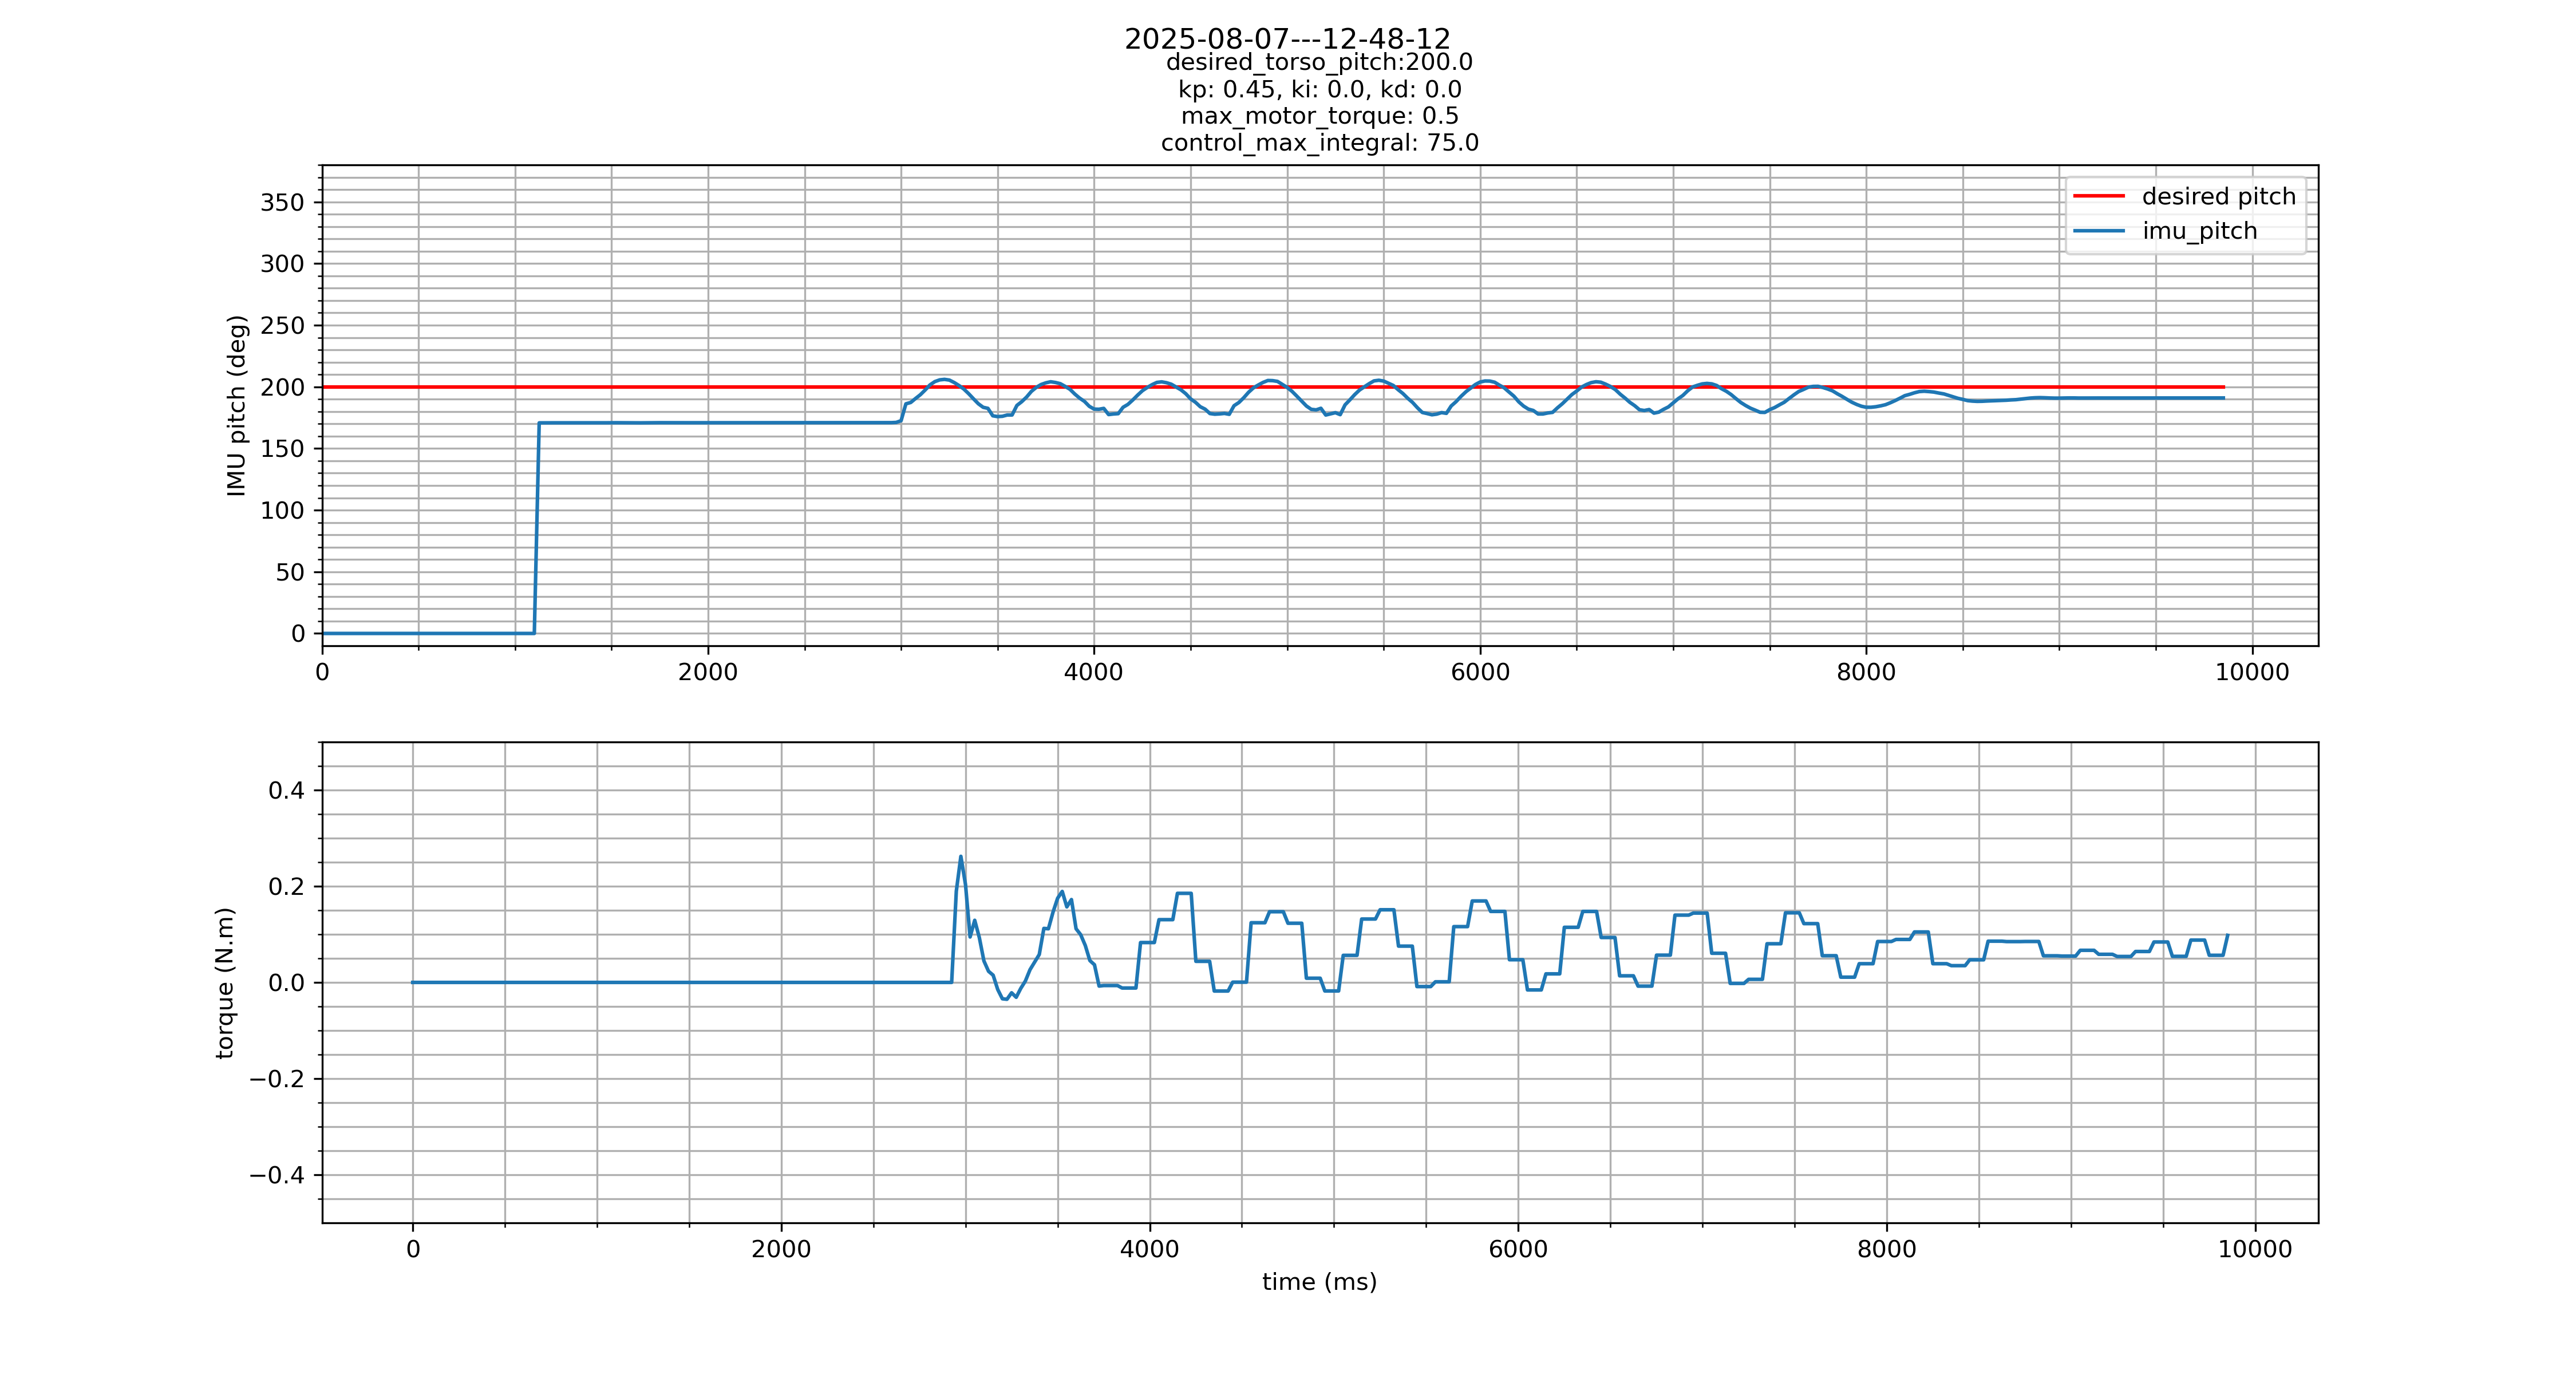

The table this chart was drawn from, first rows:
timestamp, IMU_pitch, IMU_pitch_rate, motor_pos, motor_vel, motor_trq, motor_cmd_trq, motor_drv_mode
1754588893730772836, 0, 0, 0, 0, 0, 0, 0
1754588893755614941, 0, 0, 0, 0, 0, 0, 0
1754588893780802324, 0, 0, 0, 0, 0, 0, 0
1754588893806020263, 0, 0, 0, 0, 0, 0, 0
1754588893830867738, 0, 0, 0, 0, 0, 0, 0
1754588893855853121, 0, 0, 0, 0, 0, 0, 0
1754588893880967060, 0, 0, 0, 0, 0, 0, 0
1754588893906529518, 0, 0, 0, 0, 0, 0, 0
1754588893931753920, 0, 0, 0, 0, 0, 0, 0
1754588893958295361, 0, 0, 0, 0, 0, 0, 0
1754588893981216592, 0, 0, 0, 0, 0, 0, 0
1754588894005655807, 0, 0, 0, 0, 0, 0, 0
1754588894030847301, 0, 0, 0, 0, 0, 0, 0
1754588894055798110, 0, 0, 0, 0, 0, 0, 0
1754588894080783512, 0, 0, 0, 0, 0, 0, 0
1754588894105834617, 0, 0, 0, 0, 0, 0, 0
1754588894130763888, 0, 0, 0, 0, 0, 0, 0
1754588894155816771, 0, 0, 0, 0, 0, 0, 0
1754588894180857877, 0, 0, 0, 0, 0, 0, 0
1754588894205788074, 0, 0, 0, 0, 0, 0, 0
1754588894230805976, 0, 0, 0, 0, 0, 0, 0
1754588894255839377, 0, 0, 0, 0, 0, 0, 0
1754588894280853723, 0, 0, 0, 0, 0, 0, 0
1754588894305754476, 0, 0, 0, 0, 0, 0, 0
1754588894330810526, 0, 0, 0, 0, 0, 0, 0
1754588894355911094, 0, 0, 0, 0, 0, 0, 0
1754588894380990162, 0, 0, 0, 0, 0, 0, 0
1754588894405785285, 0, 0, 0, 0, 0, 0, 0
1754588894430886909, 0, 0, 0, 0, 0, 0, 0
1754588894455789458, 0, 0, 0, 0, 0, 0, 0
1754588894480689045, 0, 0, 0, 0, 0, 0, 0
1754588894505900484, 0, 0, 0, 0, 0, 0, 0
1754588894530830774, 0, 0, 0, 0, 0, 0, 0
1754588894555733082, 0, 0, 0, 0, 0, 0, 0
1754588894580932318, 0, 0, 0, 0, 0, 0, 0
1754588894605849237, 0, 0, 0, 0, 0, 0, 0
1754588894630949139, 0, 0, 0, 0, 0, 0, 0
1754588894655850336, 0, 0, 0, 0, 0, 0, 0
1754588894680686460, 0, 0, 0, 0, 0, 0, 0
1754588894705791547, 0, 0, 0, 0, 0, 0, 0
1754588894730682077, 0, 0, 0, 0, 0, 0, 0
1754588894755684553, 0, 0, 0, 0, 0, 0, 0
1754588894780727602, 0, 0, 0, 0, 0, 0, 0
1754588894805664467, 0, 0, 0, 0, 0, 0, 0
1754588894830741850, 0, 0.0293, 0, 0, 0, 0, 0
1754588894855983233, 2.981, 0.01172, 0, 0, 0, 0, 0
1754588894880938097, 2.981, 0.01562, 0, 0, 0, 0, 0
1754588894905629498, 2.981, 0.007812, 0, 0, 0, 0, 0
1754588894930737029, 2.981, 0.01367, 0, 0, 0, 0, 0
1754588894955833116, 2.981, 0, 0, 0, 0, 0, 0
1754588894980936610, 2.981, 0.007812, 0, 0, 0, 0, 0
1754588895005711715, 2.981, -0.005859, 0, 0, 0, 0, 0
1754588895030935209, 2.981, 0.001953, 0, 0, 0, 0, 0
1754588895055724573, 2.982, -0.009766, 0, 0, 0, 0, 0
1754588895080741530, 2.981, -0.01758, 0, 0, 0, 0, 0
1754588895105760691, 2.981, -0.02344, 0, 0, 0, 0, 0
1754588895130661203, 2.981, -0.005859, 0, 0, 0, 0, 0
1754588895155723086, 2.981, 0.03516, 0, 0, 0, 0, 0
1754588895180768173, 2.981, 0.0293, 0, 0, 0, 0, 0
1754588895205878278, 2.982, 0.04102, 0, 0, 0, 0, 0
... 335 more rows
